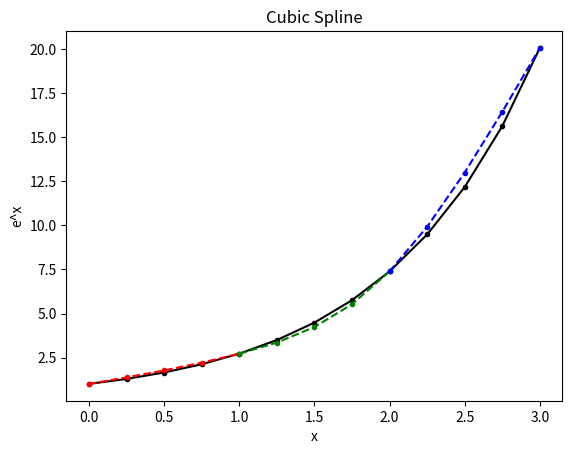

Python code for this plot:
def cubic_spline(x, y):
  """
  Parameters
  ----------
  x  : list of floats
  y  : list of floats

  Returns
  -------  
  list of list of floats
  """
  n = len(x) - 1
  h = [x[i+1]-x[i] for i in range(n)]
  al = [3*((y[i+1]-y[i])/h[i] - (y[i]-y[i-1])/h[i-1]) for i in range(1,n)]
  al.insert(0,0)
  
  l = [1] * (n+1)
  u = [0] * (n+1)
  z = [0] * (n+1)
  for i in range(1, n):
    l[i] = 2*(x[i+1]-x[i-1]) - h[i-1]*u[i-1]
    u[i] = h[i]/l[i]
    z[i] = (al[i] - h[i-1]*z[i-1])/l[i]

  b = [0] * (n+1)
  c = [0] * (n+1)
  d = [0] * (n+1)
  for i in range(n-1, -1, -1):    #for i in reversed(range(n)):
    c[i] = z[i] - u[i]*c[i+1]
    b[i] = (y[i+1]-y[i])/h[i] - h[i]*(c[i+1] + 2*c[i])/3
    d[i] = (c[i+1]-c[i])/(3*h[i])
  return [y, b, c, d]
  
if __name__ == '__main__':
  import math  
  import matplotlib.pyplot as plt
  import numpy as np

  # the function to be interpolated
  def f(x):
    return math.e ** x
    
  # input
  interval = 3
  x = [i for i in range(interval + 1)]
  y = [f(i) for i in range(interval + 1)]

  # process
  a = cubic_spline(x, y)

  # prepare data for plotting the splines
  points_per_interval = 5
  xs = []
  ys = []
  for i in range(3):
    xs.append(np.linspace(i, i+1, points_per_interval))
    ys.append([a[0][i] + 
               a[1][i]*(xs[i][k]-i) + 
               a[2][i]*(xs[i][k]-i)**2 + 
               a[3][i]*(xs[i][k]-i)**3   
               for k in range(points_per_interval)])
  
  # prepare data for plotting the given function
  x = np.linspace(0, 3, interval * points_per_interval - (interval - 1))
  y = [f(x[i]) for i in range(len(x))]

  plt.plot(x, y, 'k.-', xs[0], ys[0], 'r.--', xs[1], ys[1], 'g.--', xs[2], ys[2], 'b.--')

  plt.title('Cubic Spline')
  plt.xlabel('x')
  plt.ylabel('e^x')
  plt.show()
  
# cubic spline interpolation
# author : worasait suwannik
# date   : apr 2015

